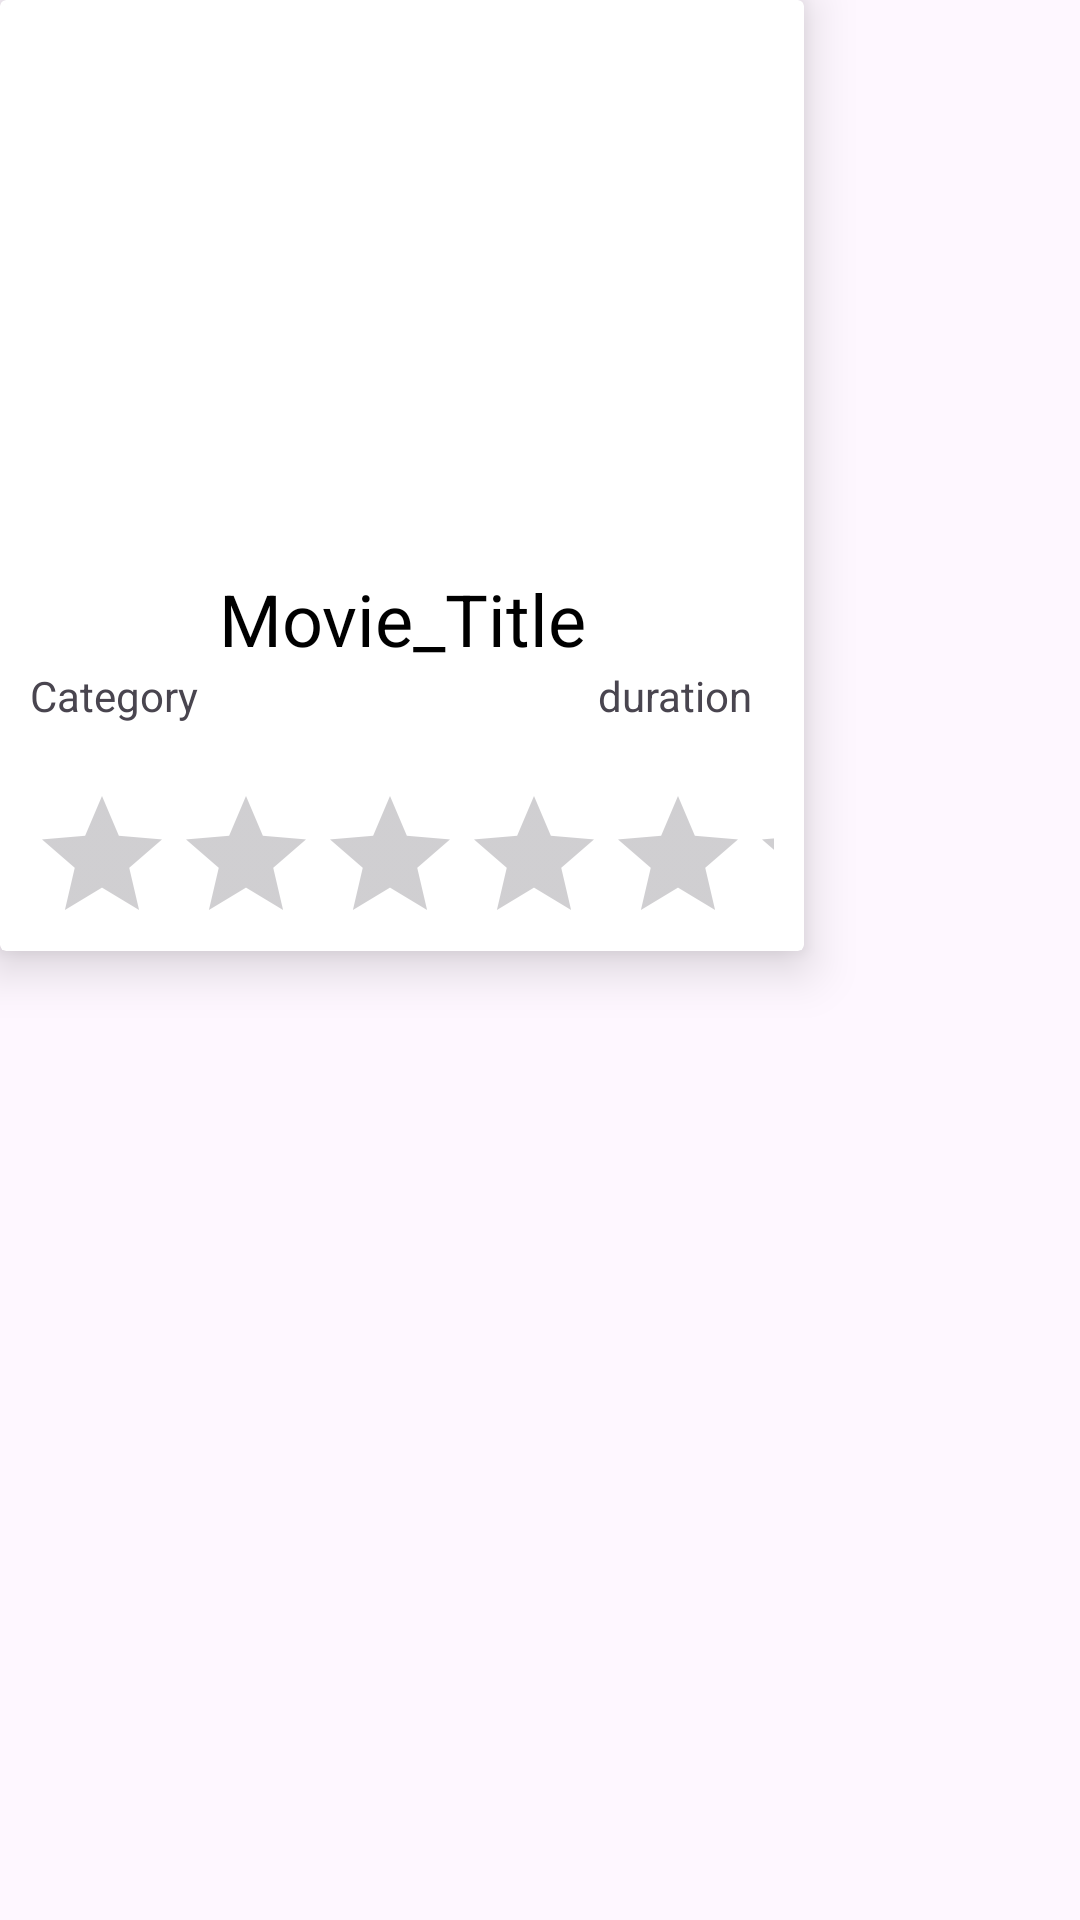

Write the Android layout XML for this screen, with the resource values it uses.
<!-- AndroidManifest.xml: application theme Theme.MovLok -->
<!-- res/layout/movie_list_item.xml -->
<?xml version="1.0" encoding="utf-8"?>
<LinearLayout xmlns:android="http://schemas.android.com/apk/res/android"
    android:layout_width="match_parent"
    android:layout_height="match_parent"
    android:orientation="vertical"
    xmlns:app="http://schemas.android.com/apk/res-auto">

    <androidx.cardview.widget.CardView
        android:layout_width="268dp"
        android:layout_height="317dp"
        android:id="@+id/card_view"
        app:cardElevation="10dp">

        <LinearLayout
            android:layout_width="match_parent"
            android:layout_height="wrap_content"
            android:orientation="vertical">

            <ImageView
                android:layout_width="match_parent"
                android:layout_height="180dp"
                android:scaleType="centerCrop"
                android:id="@+id/movie_img"
                android:src="@drawable/ic_launcher_background" />

            <LinearLayout
                android:layout_width="match_parent"
                android:layout_height="wrap_content"
                android:orientation="vertical"
                android:padding="10dp">

                <TextView
                    android:layout_width="match_parent"
                    android:layout_height="wrap_content"
                    android:textSize="24sp"
                    android:gravity="center"
                    android:text="Movie_Title"
                    android:textColor="#000000"
                    android:id="@+id/movie_title" />

                <LinearLayout
                    android:layout_width="match_parent"
                    android:layout_height="wrap_content"
                    android:orientation="horizontal"
                    android:weightSum="100">

                    <TextView
                        android:layout_width="wrap_content"
                        android:layout_height="wrap_content"
                        android:layout_weight="90"
                        android:textSize="14sp"
                        android:text="Category"
                        android:id="@+id/movie_category"
                        android:gravity="start" />

                    <TextView
                        android:layout_width="wrap_content"
                        android:layout_height="wrap_content"
                        android:layout_weight="10"
                        android:textSize="14sp"
                        android:text="duration"
                        android:id="@+id/movie_duration"
                        android:gravity="center" />

                </LinearLayout>
            </LinearLayout>
            <RatingBar
                android:layout_width="match_parent"
                android:layout_height="wrap_content"
                android:id="@+id/rating_bar"
                android:layout_margin="10dp"
                android:numStars="5"/>
        </LinearLayout>
    </androidx.cardview.widget.CardView>
</LinearLayout>
<!-- resources referenced by this layout -->
<resources>
  <style name="Theme.MovLok" parent="Base.Theme.MovLok" />
  <style name="Base.Theme.MovLok" parent="Theme.Material3.DayNight.NoActionBar">
          
          
      </style>
</resources>
